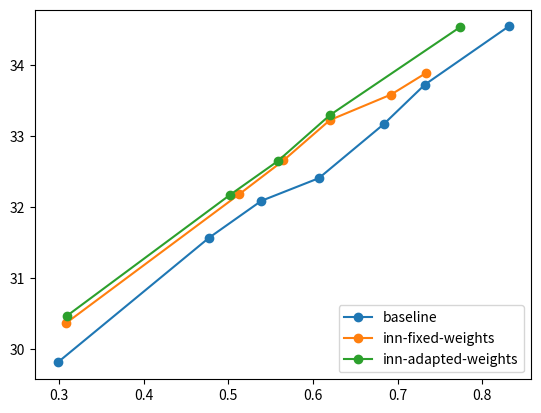

This chart was generated by the following Python code:
import numpy as np
import pandas as pd
from pandas import Series, DataFrame
import matplotlib.pyplot as plt

# data = {
#     'bpp': [0.6953, 
#     0.3267, 
#     0.2856, 
#     0.3349, 
#     0.7364, 
#     0.5268,
#     0.3634,  
#     0.7711,  
#     0.3098,  
#     0.3215,  
#     0.4468,  
#     0.2986,  
#     0.9160,  
#     0.5563,  
#     0.3253,  
#     0.3500,  
#     0.3312,  
#     0.5740, 
#     0.4002, 
#     0.3257, 
#     0.4900, 
#     0.4217, 
#     0.2655, 
#     0.5797],
#     'psnr': [28.74, 
#     31.78, 
#     33.92, 
#     31.99, 
#     28.79, 
#     29.77, 
#     33.13, 
#     27.46, 
#     33.57, 
#     33.15, 
#     30.53, 
#     33.21, 
#     26.17, 
#     29.35, 
#     31.93, 
#     31.95, 
#     32.51, 
#     29.03, 
#     30.87, 
#     32.65, 
#     30.44, 
#     30.53, 
#     34.33, 
#     28.55]
# }
data = {
    'bpp': [0.2983,
    0.4773,
    0.539,
    0.607,
    0.6835, 
    # 0.67,
    # 0.7181,
    0.7323,
    0.8312],
    'psnr': [29.81,
    31.57,
    32.09,
    32.41,
    33.17,
    # 33.51,
    # 33.96,
    33.73, 
    34.55]
}
df = DataFrame(data)
zipped_dict = dict(zip(df['bpp'], df['psnr']))
print(zipped_dict)
zipped_dict = dict(sorted( zipped_dict.items(), key=lambda d: d[0]))
print(zipped_dict)
inn_data = {
    'bpp': [
    0.3076, 
    # 0.3712, 
    0.5125, 
    0.5652, 
    0.6201, 
    # 0.6887, 
    0.6924, 
    0.7332],
    'psnr': [
    30.36, 
    # 30.43, 
    32.18, 
    32.66, 
    33.23, 
    # 33.59, 
    33.59, 
    33.89]
}
inn_df = DataFrame(inn_data)
inn_zipped_dict = dict(zip(inn_df['bpp'], inn_df['psnr']))
print(inn_zipped_dict)
inn_zipped_dict = dict(sorted( inn_zipped_dict.items(), key=lambda d: d[0]))
print(inn_zipped_dict)

inn_data2 = {
    'bpp': [0.3095, 
    # 0.4794, 
    0.5015, 
    # 0.5064, 
    0.5584,
    0.6201, 
    # 0.6887, 
    0.7738, 
    # 0.8811
    ],
    'psnr': [30.47, 
    # 31.92, 
    32.17, 
    # 32.17, 
    32.65, 
    33.3, 
    # 33.59, 
    34.54, 
    # 35.01
    ]
}
inn_df2 = DataFrame(inn_data2)
inn_zipped_dict2 = dict(zip(inn_df2['bpp'], inn_df2['psnr']))
print(inn_zipped_dict2)
inn_zipped_dict2 = dict(sorted( inn_zipped_dict2.items(), key=lambda d: d[0]))
print(inn_zipped_dict2)

plt.plot(list(zipped_dict.keys()), list(zipped_dict.values()), markersize=6, marker='o')
plt.plot(list(inn_zipped_dict.keys()), list(inn_zipped_dict.values()), markersize=6, marker='o')
plt.plot(list(inn_zipped_dict2.keys()), list(inn_zipped_dict2.values()), markersize=6, marker='o')
plt.legend(('baseline', 'inn-fixed-weights', 'inn-adapted-weights'), loc='lower right') 
plt.savefig('plot_psnr.jpg')